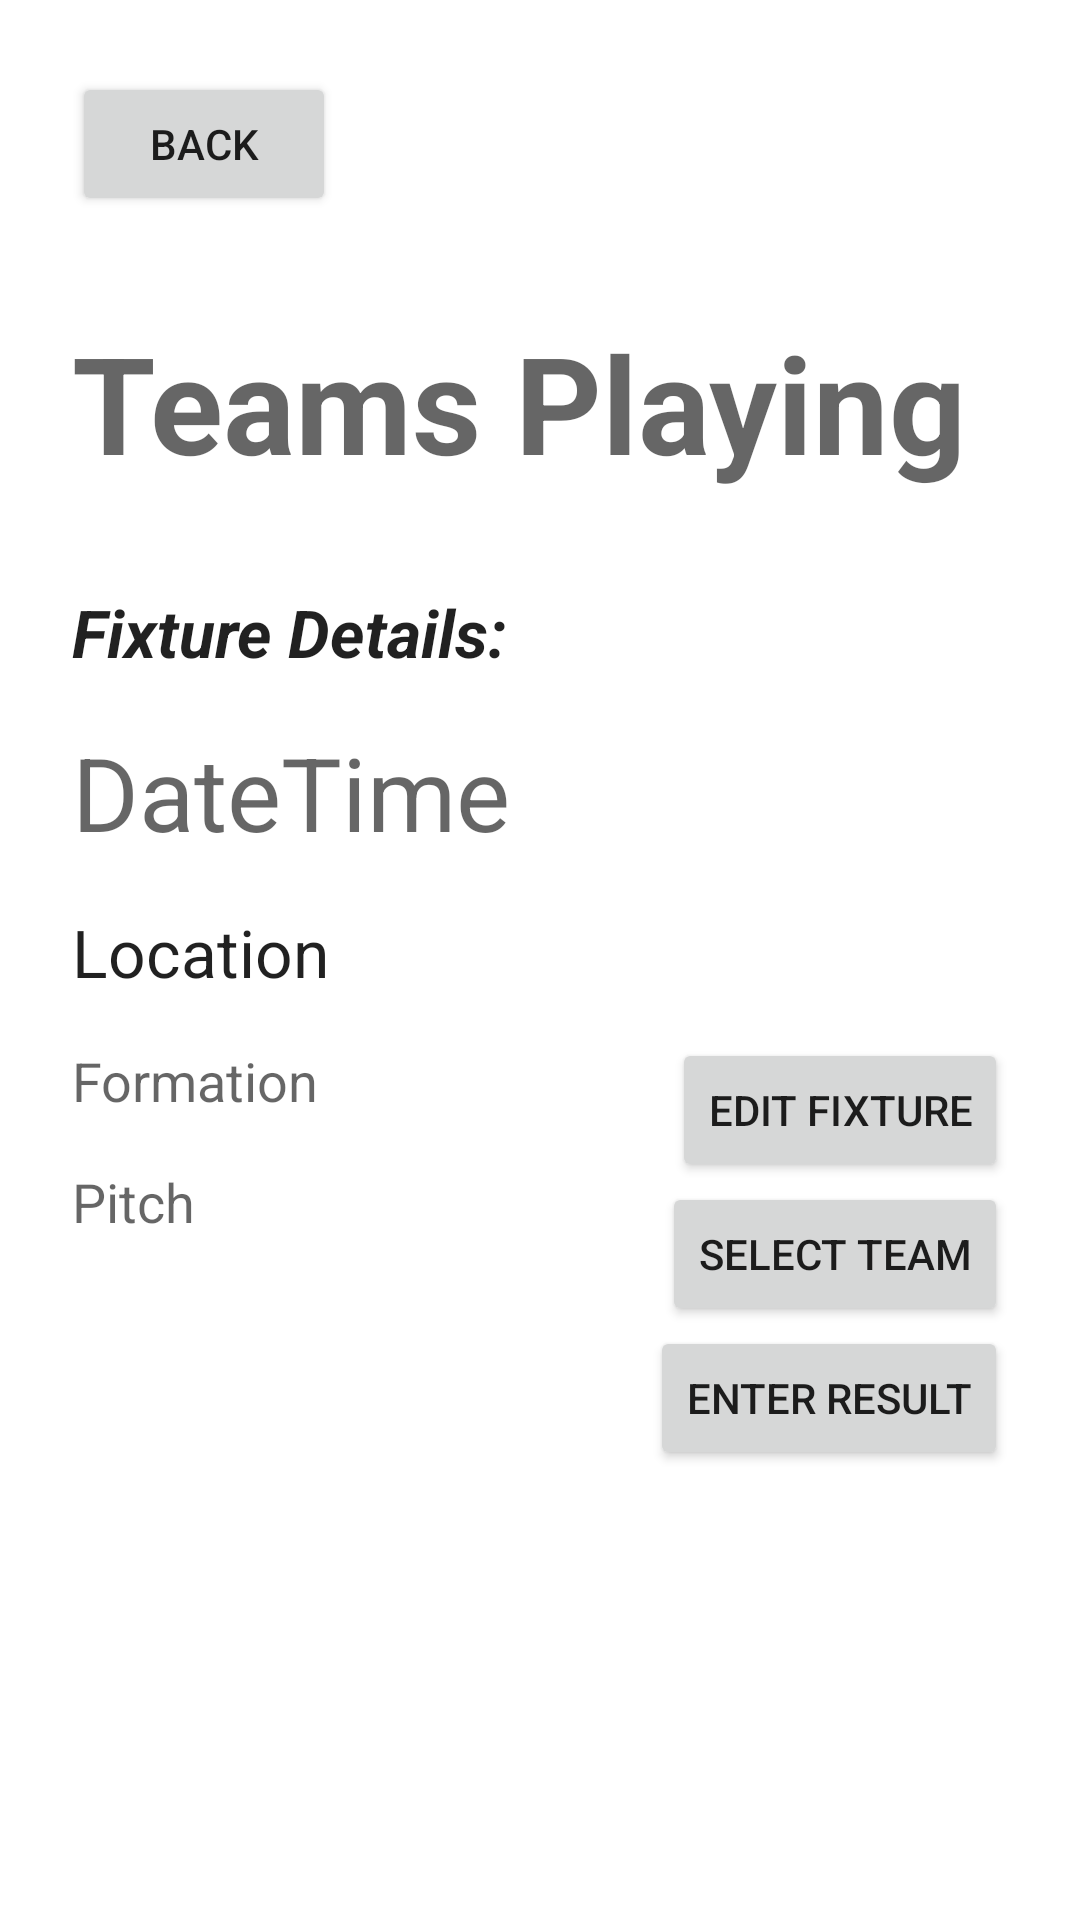

The Android layout XML behind this screen, and the referenced resources:
<!-- AndroidManifest.xml: application theme Theme.Drp52 -->
<!-- res/layout/activity_fixture_info.xml -->
<?xml version="1.0" encoding="utf-8"?>
<androidx.constraintlayout.widget.ConstraintLayout xmlns:android="http://schemas.android.com/apk/res/android"
    xmlns:app="http://schemas.android.com/apk/res-auto"
    xmlns:tools="http://schemas.android.com/tools"
    android:layout_width="match_parent"
    android:layout_height="match_parent"
    tools:context=".FixtureInfo">

    <Button
        android:id="@+id/fixtureInfoBackBtn"
        android:layout_width="wrap_content"
        android:layout_height="wrap_content"
        android:layout_marginStart="24dp"
        android:layout_marginTop="24dp"
        android:text="@string/back"
        app:cornerRadius="10dp"
        app:layout_constraintStart_toStartOf="parent"
        app:layout_constraintTop_toTopOf="parent" />

    <TextView
        android:id="@+id/fixtureInfoTeamsPlaying"
        android:layout_width="wrap_content"
        android:layout_height="wrap_content"
        android:layout_marginStart="24dp"
        android:layout_marginTop="32dp"
        android:text="@string/teamsplaying"
        android:textAppearance="@style/TextAppearance.AppCompat.Display2"
        android:textStyle="bold"
        app:layout_constraintStart_toStartOf="parent"
        app:layout_constraintTop_toBottomOf="@+id/fixtureInfoBackBtn" />

    <TextView
        android:id="@+id/fixtureInfoLocation"
        android:layout_width="wrap_content"
        android:layout_height="wrap_content"
        android:layout_marginStart="24dp"
        android:layout_marginTop="16dp"
        android:text="@string/location"
        android:textAppearance="@style/TextAppearance.AppCompat.Large"
        app:layout_constraintStart_toStartOf="parent"
        app:layout_constraintTop_toBottomOf="@+id/fixtureInfoDateTime" />

    <TextView
        android:id="@+id/textView25"
        android:layout_width="wrap_content"
        android:layout_height="wrap_content"
        android:layout_marginStart="24dp"
        android:layout_marginTop="32dp"
        android:text="@string/fixture_details"
        android:textAppearance="@style/TextAppearance.AppCompat.Large"
        android:textStyle="bold|italic"
        app:layout_constraintStart_toStartOf="parent"
        app:layout_constraintTop_toBottomOf="@+id/fixtureInfoTeamsPlaying" />

    <TextView
        android:id="@+id/fixtureInfoFormation"
        android:layout_width="wrap_content"
        android:layout_height="wrap_content"
        android:layout_marginStart="24dp"
        android:layout_marginTop="16dp"
        android:text="@string/formation"
        android:textAppearance="@style/TextAppearance.AppCompat.Medium"
        app:layout_constraintStart_toStartOf="parent"
        app:layout_constraintTop_toBottomOf="@+id/fixtureInfoLocation" />

    <TextView
        android:id="@+id/fixtureInfoPitch"
        android:layout_width="wrap_content"
        android:layout_height="wrap_content"
        android:layout_marginStart="24dp"
        android:layout_marginTop="16dp"
        android:text="@string/pitch"
        android:textAppearance="@style/TextAppearance.AppCompat.Medium"
        app:layout_constraintStart_toStartOf="parent"
        app:layout_constraintTop_toBottomOf="@+id/fixtureInfoFormation" />

    <TextView
        android:id="@+id/fixtureInfoDateTime"
        android:layout_width="wrap_content"
        android:layout_height="wrap_content"
        android:layout_marginStart="24dp"
        android:layout_marginTop="16dp"
        android:text="@string/datetime"
        android:textAppearance="@style/TextAppearance.AppCompat.Display1"
        app:layout_constraintStart_toStartOf="parent"
        app:layout_constraintTop_toBottomOf="@+id/textView25" />

    <ImageView
        android:id="@+id/imageView2"
        android:layout_width="411dp"
        android:layout_height="319dp"
        android:layout_marginTop="300dp"
        app:layout_constraintEnd_toEndOf="parent"
        app:layout_constraintStart_toStartOf="parent"
        app:layout_constraintTop_toBottomOf="@+id/fixtureInfoTeamsPlaying"
        app:srcCompat="@drawable/football_background_page" />

    <Button
        android:id="@+id/fixtureInfoEditBtn"
        android:layout_width="wrap_content"
        android:layout_height="wrap_content"
        android:layout_marginEnd="24dp"
        android:text="@string/edit_fixture"
        app:cornerRadius="10dp"
        app:layout_constraintBottom_toTopOf="@+id/selectTeamBtn"
        app:layout_constraintEnd_toEndOf="parent" />

    <Button
        android:id="@+id/fixtureInfoResultBtn"
        android:layout_width="wrap_content"
        android:layout_height="wrap_content"
        android:layout_marginEnd="24dp"
        android:layout_marginBottom="150dp"
        android:text="@string/enter_result"
        app:cornerRadius="10dp"
        app:layout_constraintBottom_toBottomOf="parent"
        app:layout_constraintEnd_toEndOf="parent" />

    <Button
        android:id="@+id/selectTeamBtn"
        android:layout_width="wrap_content"
        android:layout_height="wrap_content"
        android:layout_marginEnd="24dp"
        android:text="Select Team"
        app:cornerRadius="10dp"
        app:layout_constraintBottom_toTopOf="@+id/fixtureInfoResultBtn"
        app:layout_constraintEnd_toEndOf="parent" />

</androidx.constraintlayout.widget.ConstraintLayout>
<!-- resources referenced by this layout -->
<resources>
  <string name="back">Back</string>
  <string name="datetime">DateTime</string>
  <string name="edit_fixture">Edit Fixture</string>
  <string name="enter_result">Enter Result</string>
  <string name="fixture_details">Fixture Details:</string>
  <string name="formation">Formation</string>
  <string name="location">Location</string>
  <string name="pitch">Pitch</string>
  <string name="teamsplaying">Teams Playing</string>
  <style name="Theme.Drp52" parent="Theme.MaterialComponents.DayNight.DarkActionBar">
          
          <item name="colorPrimary">@color/purple_500</item>
          <item name="colorPrimaryVariant">@color/purple_700</item>
          <item name="colorOnPrimary">@color/white</item>
          
          <item name="colorSecondary">@color/teal_200</item>
          <item name="colorSecondaryVariant">@color/teal_700</item>
          <item name="colorOnSecondary">@color/black</item>
          
          <item name="android:statusBarColor">?attr/colorPrimaryVariant</item>
          
      </style>
  <!-- not gathered from this repository: default colours our renderer supplied (Android Studio template values) -->
  <color name="purple_500">#FF6200EE</color>
  <color name="purple_700">#FF3700B3</color>
  <color name="teal_200">#FF03DAC5</color>
  <color name="teal_700">#FF018786</color>
  <color name="black">#FF000000</color>
  <color name="white">#FFFFFFFF</color>
</resources>
